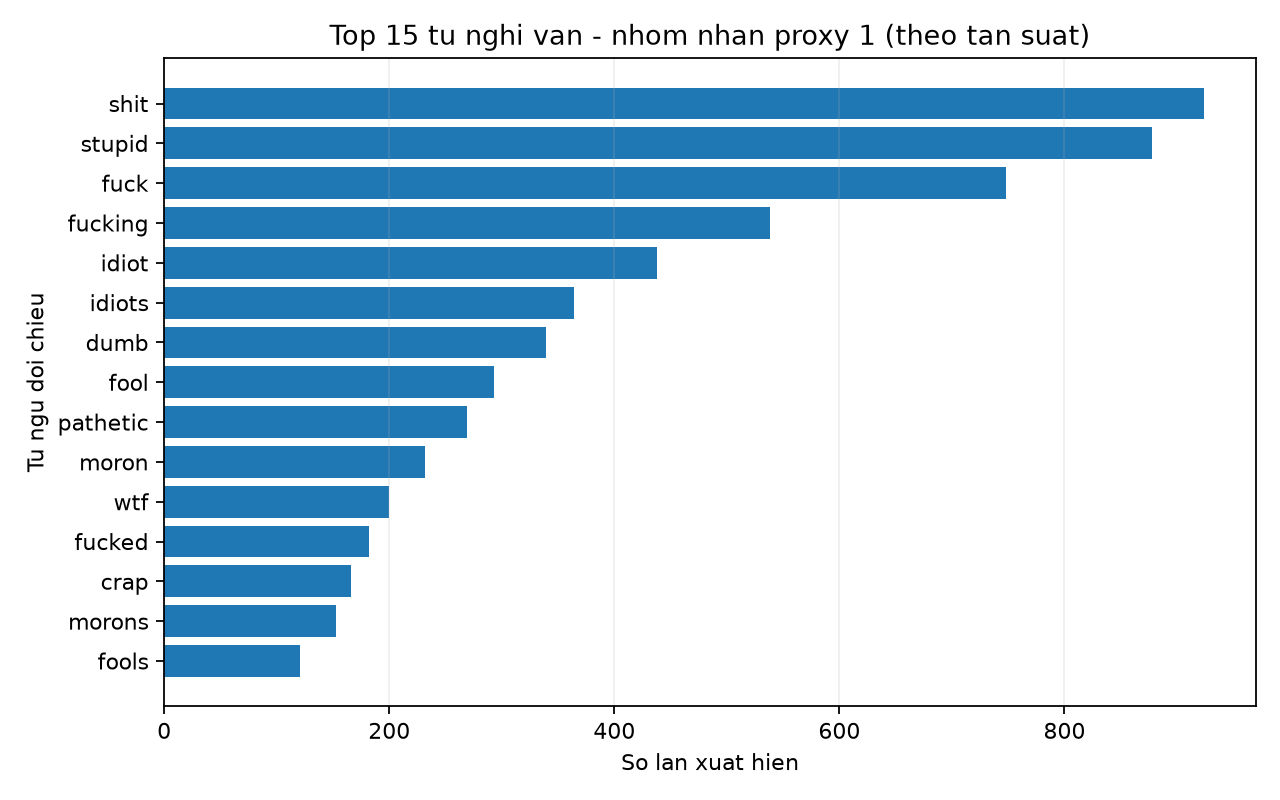

The file beside this chart, header and first rows:
tu_ngu, so_lan_xuat_hien, so_binh_luan_chua_tu
shit, 924, 836
stupid, 878, 825
fuck, 748, 617
fucking, 538, 482
idiot, 438, 426
idiots, 364, 354
dumb, 339, 324
fool, 293, 286
pathetic, 269, 266
moron, 232, 227
wtf, 200, 198
fucked, 182, 171
crap, 166, 162
morons, 153, 146
fools, 121, 118
